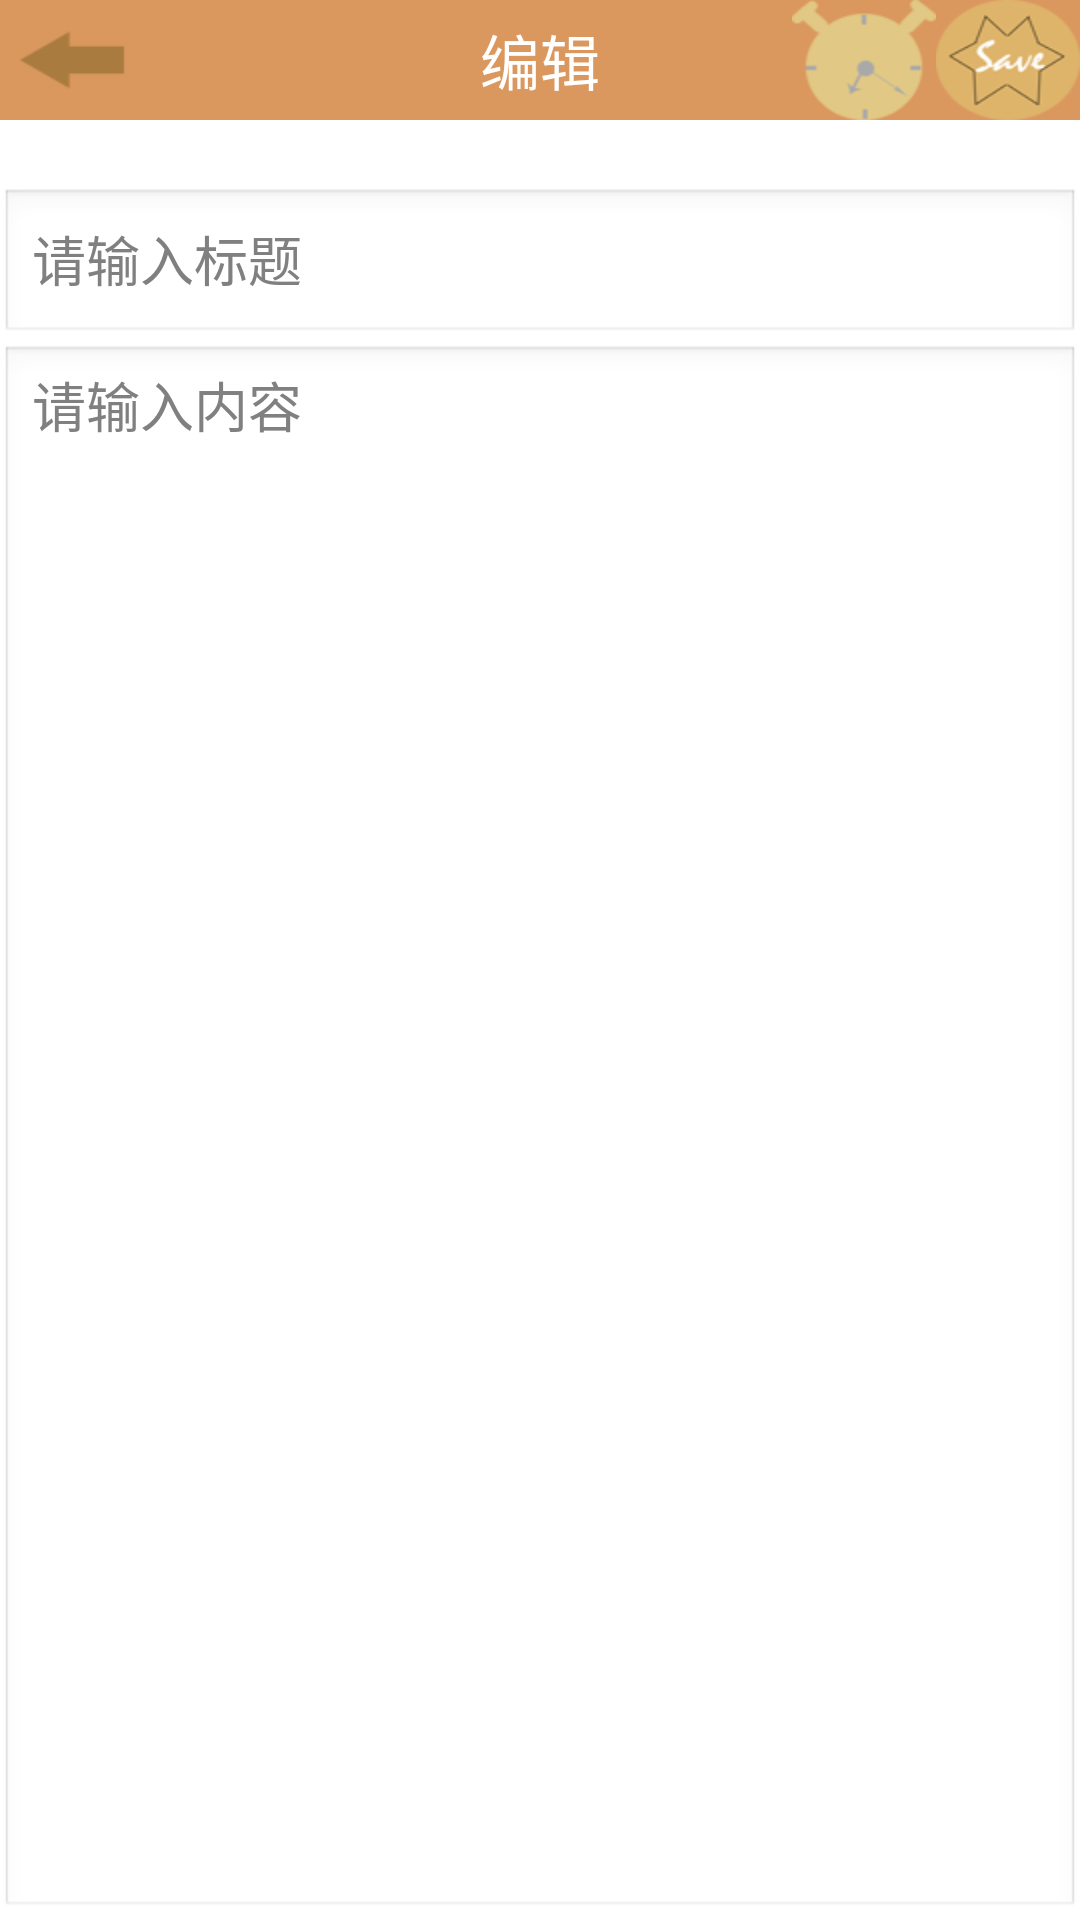

Produce the Android XML layout that renders to this screen, including the resource entries it uses.
<!-- AndroidManifest.xml: application theme AppTheme -->
<!-- res/layout/edit_activity.xml -->
<?xml version="1.0" encoding="utf-8"?>
<LinearLayout xmlns:android="http://schemas.android.com/apk/res/android"
    android:layout_width="match_parent"
    android:layout_height="match_parent"
    android:orientation="vertical" >

    <RelativeLayout
        android:layout_width="match_parent"
        android:layout_height="40dp"
        android:background="#DB985E" >

        <ImageButton
            android:id="@+id/back"
            android:layout_width="wrap_content"
            android:layout_height="wrap_content"
            android:background="@drawable/back_icon"
            android:contentDescription="@string/back"/>

        <TextView
            android:id="@+id/text"
            android:layout_width="wrap_content"
            android:layout_height="wrap_content"
            android:layout_centerHorizontal="true"
            android:layout_centerVertical="true"
            android:text="@string/edit"
            android:textColor="#FFFFFF"
            android:textSize="20sp" />

        <ImageButton
            android:id="@+id/save"
            android:layout_width="wrap_content"
            android:layout_height="wrap_content"
            android:layout_alignParentRight="true"
            android:layout_alignParentTop="true"
            android:background="@drawable/save_icon"
            android:contentDescription="@string/save" />

        <ImageButton
            android:id="@+id/alert"
            android:layout_width="wrap_content"
            android:layout_height="wrap_content"
            android:layout_alignParentTop="true"
            android:layout_toLeftOf="@+id/save"
            android:background="@drawable/alert_icon"
            android:contentDescription="@string/alert" />
    </RelativeLayout>

    <TextView
        android:id="@+id/alerttime"
        android:layout_width="match_parent"
        android:layout_height="wrap_content"
        android:gravity="center"
        android:textSize="17sp" />

    <EditText
        android:id="@+id/ediTextTitle"
        android:layout_width="match_parent"
        android:layout_height="0dp"
        android:layout_weight="1"
        android:hint="@string/title_hint"
        android:textCursorDrawable="@drawable/color_cursor" />

    <EditText
        android:id="@+id/editTextContent"
        android:layout_width="match_parent"
        android:layout_height="0dp"
        android:layout_weight="10"
        android:gravity="top"
        android:hint="@string/content_hint"
        android:textCursorDrawable="@drawable/color_cursor" />

</LinearLayout>
<!-- resources referenced by this layout -->
<resources>
  <!-- drawable alert_icon (drawable-hdpi) -->
  <?xml version="1.0" encoding="utf-8"?>
  <selector xmlns:android="http://schemas.android.com/apk/res/android">
  
      <item android:drawable="@drawable/ic_alert_sel" android:state_pressed="true"></item>
      <item android:drawable="@drawable/ic_alert"></item>
  
  </selector>
  <!-- drawable back_icon (drawable-hdpi) -->
  <?xml version="1.0" encoding="utf-8"?>
  <selector xmlns:android="http://schemas.android.com/apk/res/android">
  
      <item android:drawable="@drawable/ic_back_sel" android:state_pressed="true"></item>
      <item android:drawable="@drawable/ic_back"></item>
  
  </selector>
  <!-- drawable color_cursor (drawable-hdpi) -->
  <?xml version="1.0" encoding="utf-8"?>
  <shape xmlns:android="http://schemas.android.com/apk/res/android" 
      android:shape="rectangle">
      
      <size android:width="1dp"/>
      <solid android:color="#DB985E"/>
  
  </shape>
  <!-- drawable save_icon (drawable-hdpi) -->
  <?xml version="1.0" encoding="utf-8"?>
  <selector xmlns:android="http://schemas.android.com/apk/res/android">
  
      <item android:drawable="@drawable/ic_save_sel" android:state_pressed="true"></item>
      <item android:drawable="@drawable/ic_save"></item>
  
  </selector>
  <string name="alert">闹钟</string>
  <string name="back">返回</string>
  <string name="content_hint">请输入内容</string>
  <string name="edit">编辑</string>
  <string name="save">Save</string>
  <string name="title_hint">请输入标题</string>
  <style name="AppTheme" parent="AppBaseTheme">
          
      </style>
  <!-- drawable ic_alert_sel: png bitmap (drawable-hdpi, 6053 bytes) -->
  <!-- drawable ic_alert: png bitmap (drawable-hdpi, 5266 bytes) -->
  <!-- drawable ic_back_sel: png bitmap (drawable-hdpi, 3984 bytes) -->
  <!-- drawable ic_back: png bitmap (drawable-hdpi, 3264 bytes) -->
  <!-- drawable ic_save_sel: png bitmap (drawable-hdpi, 8790 bytes) -->
  <!-- drawable ic_save: png bitmap (drawable-hdpi, 7718 bytes) -->
  <style name="AppBaseTheme" parent="android:Theme.Light">
          
      </style>
</resources>
